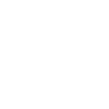
t = 0.00 s
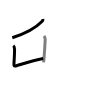
t = 2.50 s
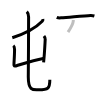
t = 5.25 s
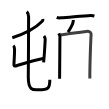
t = 7.75 s
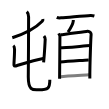
t = 10.50 s
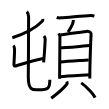
t = 13.00 s

The animated SVG that drew these frames (rendered in a browser with its animation timeline set to each time). Animation: 13 SMIL elements (animate=13); one cycle of 13.00 s.

<svg width="109px" height="109px" viewBox="0 0 px 109px" xmlns="http://www.w3.org/2000/svg" xmlns:xlink="http://www.w3.org/1999/xlink" xml:space="preserve" version="1.1"  baseProfile="full">
<path d="M42.86,18.96c0.08,0.44-0.18,1.77-0.66,2.27c-5.98,6.23-14.32,11.45-29.91,16.48" style="fill:none;stroke:black;stroke-width:3;opacity:0">
  <animate attributeType="CSS" attributeName="opacity" from="0" to="1" begin="0s" dur="1s" repeatCount="0" fill="freeze" />
</path>
<path d="M13.3,45.66c0.49,0.39,1.26,1.46,1.26,3.76c0,2.67-0.24,8.29-0.52,12.98c-0.14,2.42-0.49,4.26,1.81,3.55c10.39-3.21,17.64-5.71,27.35-7.48" style="fill:none;stroke:black;stroke-width:3;opacity:0">
  <animate attributeType="CSS" attributeName="opacity" from="0" to="1" begin="1s" dur="1s" repeatCount="0" fill="freeze" />
</path>
<path d="M43.95,36.05c0.42,0.53,1.33,2.24,1.26,3.33c-0.29,5.09-0.63,13.79-1.61,23" style="fill:none;stroke:black;stroke-width:3;opacity:0">
  <animate attributeType="CSS" attributeName="opacity" from="0" to="1" begin="2s" dur="1s" repeatCount="0" fill="freeze" />
</path>
<path d="M26.79,11.62c0.96,0.88,1.78,3.36,1.81,5.38c0.12,9.03-0.31,53.9-0.31,60.05c0,14.34,5.25,12.72,10.41,12.72c9.36,0,11.13-1.17,11.13-10.07" style="fill:none;stroke:black;stroke-width:3;opacity:0">
  <animate attributeType="CSS" attributeName="opacity" from="0" to="1" begin="3s" dur="1s" repeatCount="0" fill="freeze" />
</path>
<path d="M56.75,17.35c1.07,0.5,3.04,0.57,4.12,0.5c8.88-0.58,22.84-2.08,29.75-2.32c1.79-0.06,2.87,0.24,3.76,0.49" style="fill:none;stroke:black;stroke-width:3;opacity:0">
  <animate attributeType="CSS" attributeName="opacity" from="0" to="1" begin="4s" dur="1s" repeatCount="0" fill="freeze" />
</path>
<path d="M73.29,19.93c0.01,0.29,0.03,0.74-0.02,1.15c-0.28,2.42-3.05,7.72-5.24,10.97" style="fill:none;stroke:black;stroke-width:3;opacity:0">
  <animate attributeType="CSS" attributeName="opacity" from="0" to="1" begin="5s" dur="1s" repeatCount="0" fill="freeze" />
</path>
<path d="M58.73,33.3c0.48,1.08,1.19,1.88,1.19,3.32c0,1.44-0.32,41.41-0.32,42.13" style="fill:none;stroke:black;stroke-width:3;opacity:0">
  <animate attributeType="CSS" attributeName="opacity" from="0" to="1" begin="6s" dur="1s" repeatCount="0" fill="freeze" />
</path>
<path d="M60.73,34.73c2.74-0.18,24.35-3.36,26.85-3.58c2.08-0.18,3.72,1.99,3.55,3.32c-0.22,1.69-1.3,27.28-1.3,43.92" style="fill:none;stroke:black;stroke-width:3;opacity:0">
  <animate attributeType="CSS" attributeName="opacity" from="0" to="1" begin="7s" dur="1s" repeatCount="0" fill="freeze" />
</path>
<path d="M60.18,47.82c3.92,0,24.19-1.92,30.06-2.31" style="fill:none;stroke:black;stroke-width:3;opacity:0">
  <animate attributeType="CSS" attributeName="opacity" from="0" to="1" begin="8s" dur="1s" repeatCount="0" fill="freeze" />
</path>
<path d="M59.9,61.94c9.78-0.48,21.31-1.55,28.81-2.05" style="fill:none;stroke:black;stroke-width:3;opacity:0">
  <animate attributeType="CSS" attributeName="opacity" from="0" to="1" begin="9s" dur="1s" repeatCount="0" fill="freeze" />
</path>
<path d="M60.11,76.79c7.39-0.79,21.32-1.5,29.3-2.04" style="fill:none;stroke:black;stroke-width:3;opacity:0">
  <animate attributeType="CSS" attributeName="opacity" from="0" to="1" begin="10s" dur="1s" repeatCount="0" fill="freeze" />
</path>
<path d="M66.79,81.48c0.4,1.38,0.79,1.75,0,2.75c-2.38,3.02-10.81,10.45-15.57,14.02" style="fill:none;stroke:black;stroke-width:3;opacity:0">
  <animate attributeType="CSS" attributeName="opacity" from="0" to="1" begin="11s" dur="1s" repeatCount="0" fill="freeze" />
</path>
<path d="M81.22,82.87c5.63,3.99,12.29,11.22,13.83,14.71" style="fill:none;stroke:black;stroke-width:3;opacity:0">
  <animate attributeType="CSS" attributeName="opacity" from="0" to="1" begin="12s" dur="1s" repeatCount="0" fill="freeze" />
</path>
</svg>
